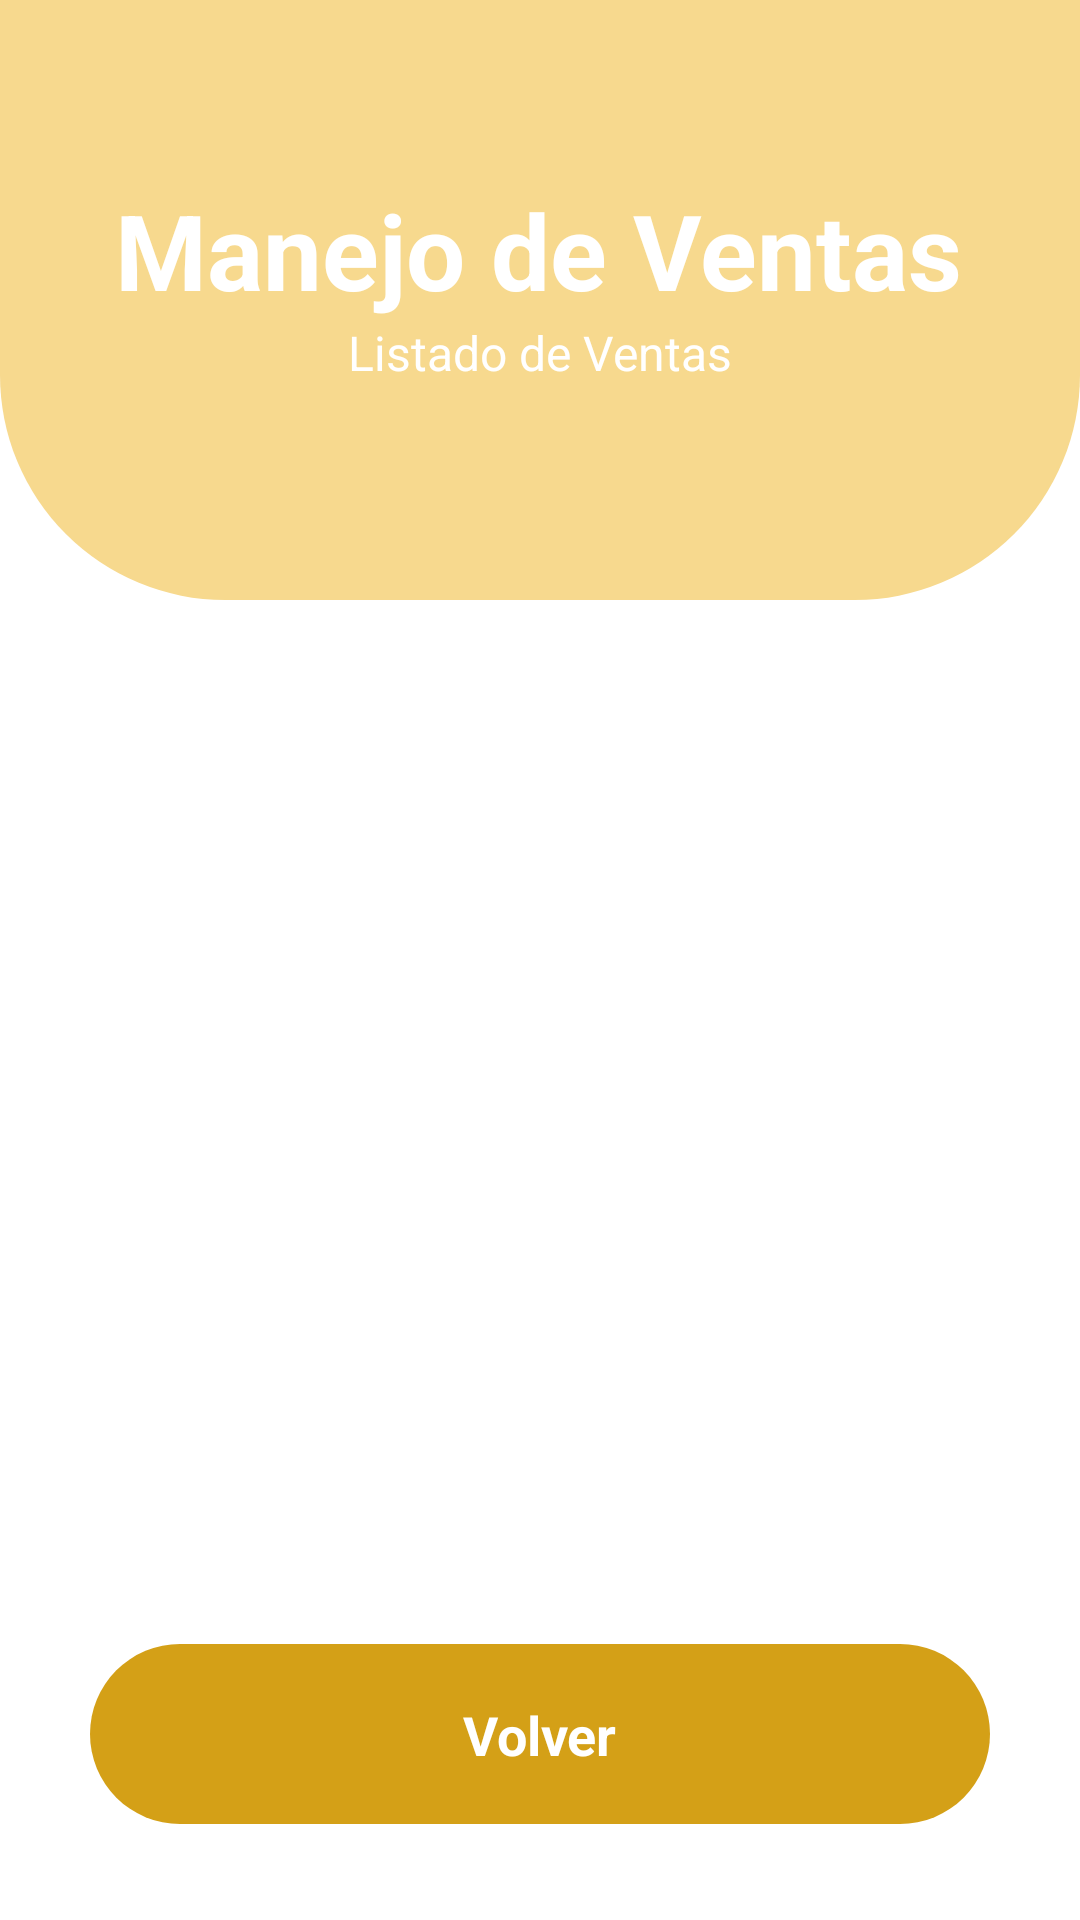

Write the Android layout XML for this screen, with the resource values it uses.
<!-- AndroidManifest.xml: application theme Theme.ProyectoBeer -->
<!-- res/layout/activity_show_sales.xml -->
<?xml version="1.0" encoding="utf-8"?>
<androidx.constraintlayout.widget.ConstraintLayout xmlns:android="http://schemas.android.com/apk/res/android"
    xmlns:app="http://schemas.android.com/apk/res-auto"
    xmlns:tools="http://schemas.android.com/tools"
    android:id="@+id/main"
    android:layout_width="match_parent"
    android:layout_height="match_parent"
    android:background="@color/white"
    tools:context=".beer.ui.ShowBeerActivity">

    <View
        android:id="@+id/idTopView"
        android:layout_width="match_parent"
        android:layout_height="200dp"
        android:background="@drawable/background_view"
        app:layout_constraintEnd_toEndOf="parent"
        app:layout_constraintTop_toTopOf="parent" />

    <TextView
        android:id="@+id/titleApp"
        android:layout_width="wrap_content"
        android:layout_height="wrap_content"
        android:layout_marginTop="60dp"
        android:text="@string/ShowSales_Title"
        android:textColor="@color/white"
        android:textSize="35sp"
        android:textStyle="bold"
        app:layout_constraintEnd_toEndOf="parent"
        app:layout_constraintHorizontal_bias="0.495"
        app:layout_constraintStart_toStartOf="parent"
        app:layout_constraintTop_toTopOf="parent" />

    <TextView
        android:id="@+id/idLblDesc"
        android:layout_width="wrap_content"
        android:layout_height="wrap_content"
        android:text="@string/ShowSales_Desc"
        android:textColor="@color/white"
        android:textSize="16sp"
        app:layout_constraintEnd_toEndOf="parent"
        app:layout_constraintStart_toStartOf="parent"
        app:layout_constraintTop_toBottomOf="@+id/titleApp" />

    <androidx.recyclerview.widget.RecyclerView
        android:id="@+id/idRecyclerView"
        android:layout_width="match_parent"
        android:layout_height="0dp"
        android:padding="16dp"
        android:layout_marginTop="15dp"
        app:layout_constraintTop_toBottomOf="@+id/idTopView"
        app:layout_constraintBottom_toTopOf="@+id/idButtonBack"
        app:layout_constraintStart_toStartOf="parent"
        app:layout_constraintEnd_toEndOf="parent" />

    <androidx.constraintlayout.widget.ConstraintLayout
        android:id="@+id/idButtonBack"
        android:layout_width="300dp"
        android:layout_height="60dp"
        android:layout_margin="32dp"
        android:background="@drawable/button_background_purple"
        app:layout_constraintBottom_toBottomOf="parent"
        app:layout_constraintEnd_toEndOf="parent"
        app:layout_constraintStart_toStartOf="parent">

        <TextView
            android:layout_width="wrap_content"
            android:layout_height="wrap_content"
            android:text="@string/ButtonBack"
            android:textColor="@color/white"
            android:textStyle="bold"
            android:textSize="18sp"
            app:layout_constraintBottom_toBottomOf="parent"
            app:layout_constraintEnd_toEndOf="parent"
            app:layout_constraintStart_toStartOf="parent"
            app:layout_constraintTop_toTopOf="parent" />

    </androidx.constraintlayout.widget.ConstraintLayout>


</androidx.constraintlayout.widget.ConstraintLayout>
<!-- resources referenced by this layout -->
<resources>
  <color name="white">#FFFFFFFF</color>
  <!-- drawable background_view (drawable) -->
  <?xml version="1.0" encoding="utf-8"?>
  <shape xmlns:android="http://schemas.android.com/apk/res/android">
      <corners android:bottomLeftRadius="75dp" android:bottomRightRadius="75dp"/>
      <solid android:color="#F7D98E"/>
  </shape>
  <!-- drawable button_background_purple (drawable) -->
  <?xml version="1.0" encoding="utf-8"?>
  <selector xmlns:android="http://schemas.android.com/apk/res/android">
      <item>
          <shape android:shape="rectangle">
              <corners android:radius="50dp"/>
              <solid android:color="#D4A017" />
          </shape>
      </item>
  </selector>
  <string name="ButtonBack">Volver</string>
  <string name="ShowSales_Desc">Listado de Ventas</string>
  <string name="ShowSales_Title">Manejo de Ventas</string>
  <style name="Theme.ProyectoBeer" parent="Base.Theme.ProyectoBeer" />
  <style name="Base.Theme.ProyectoBeer" parent="Theme.Material3.DayNight.NoActionBar">
          
          
      </style>
</resources>
